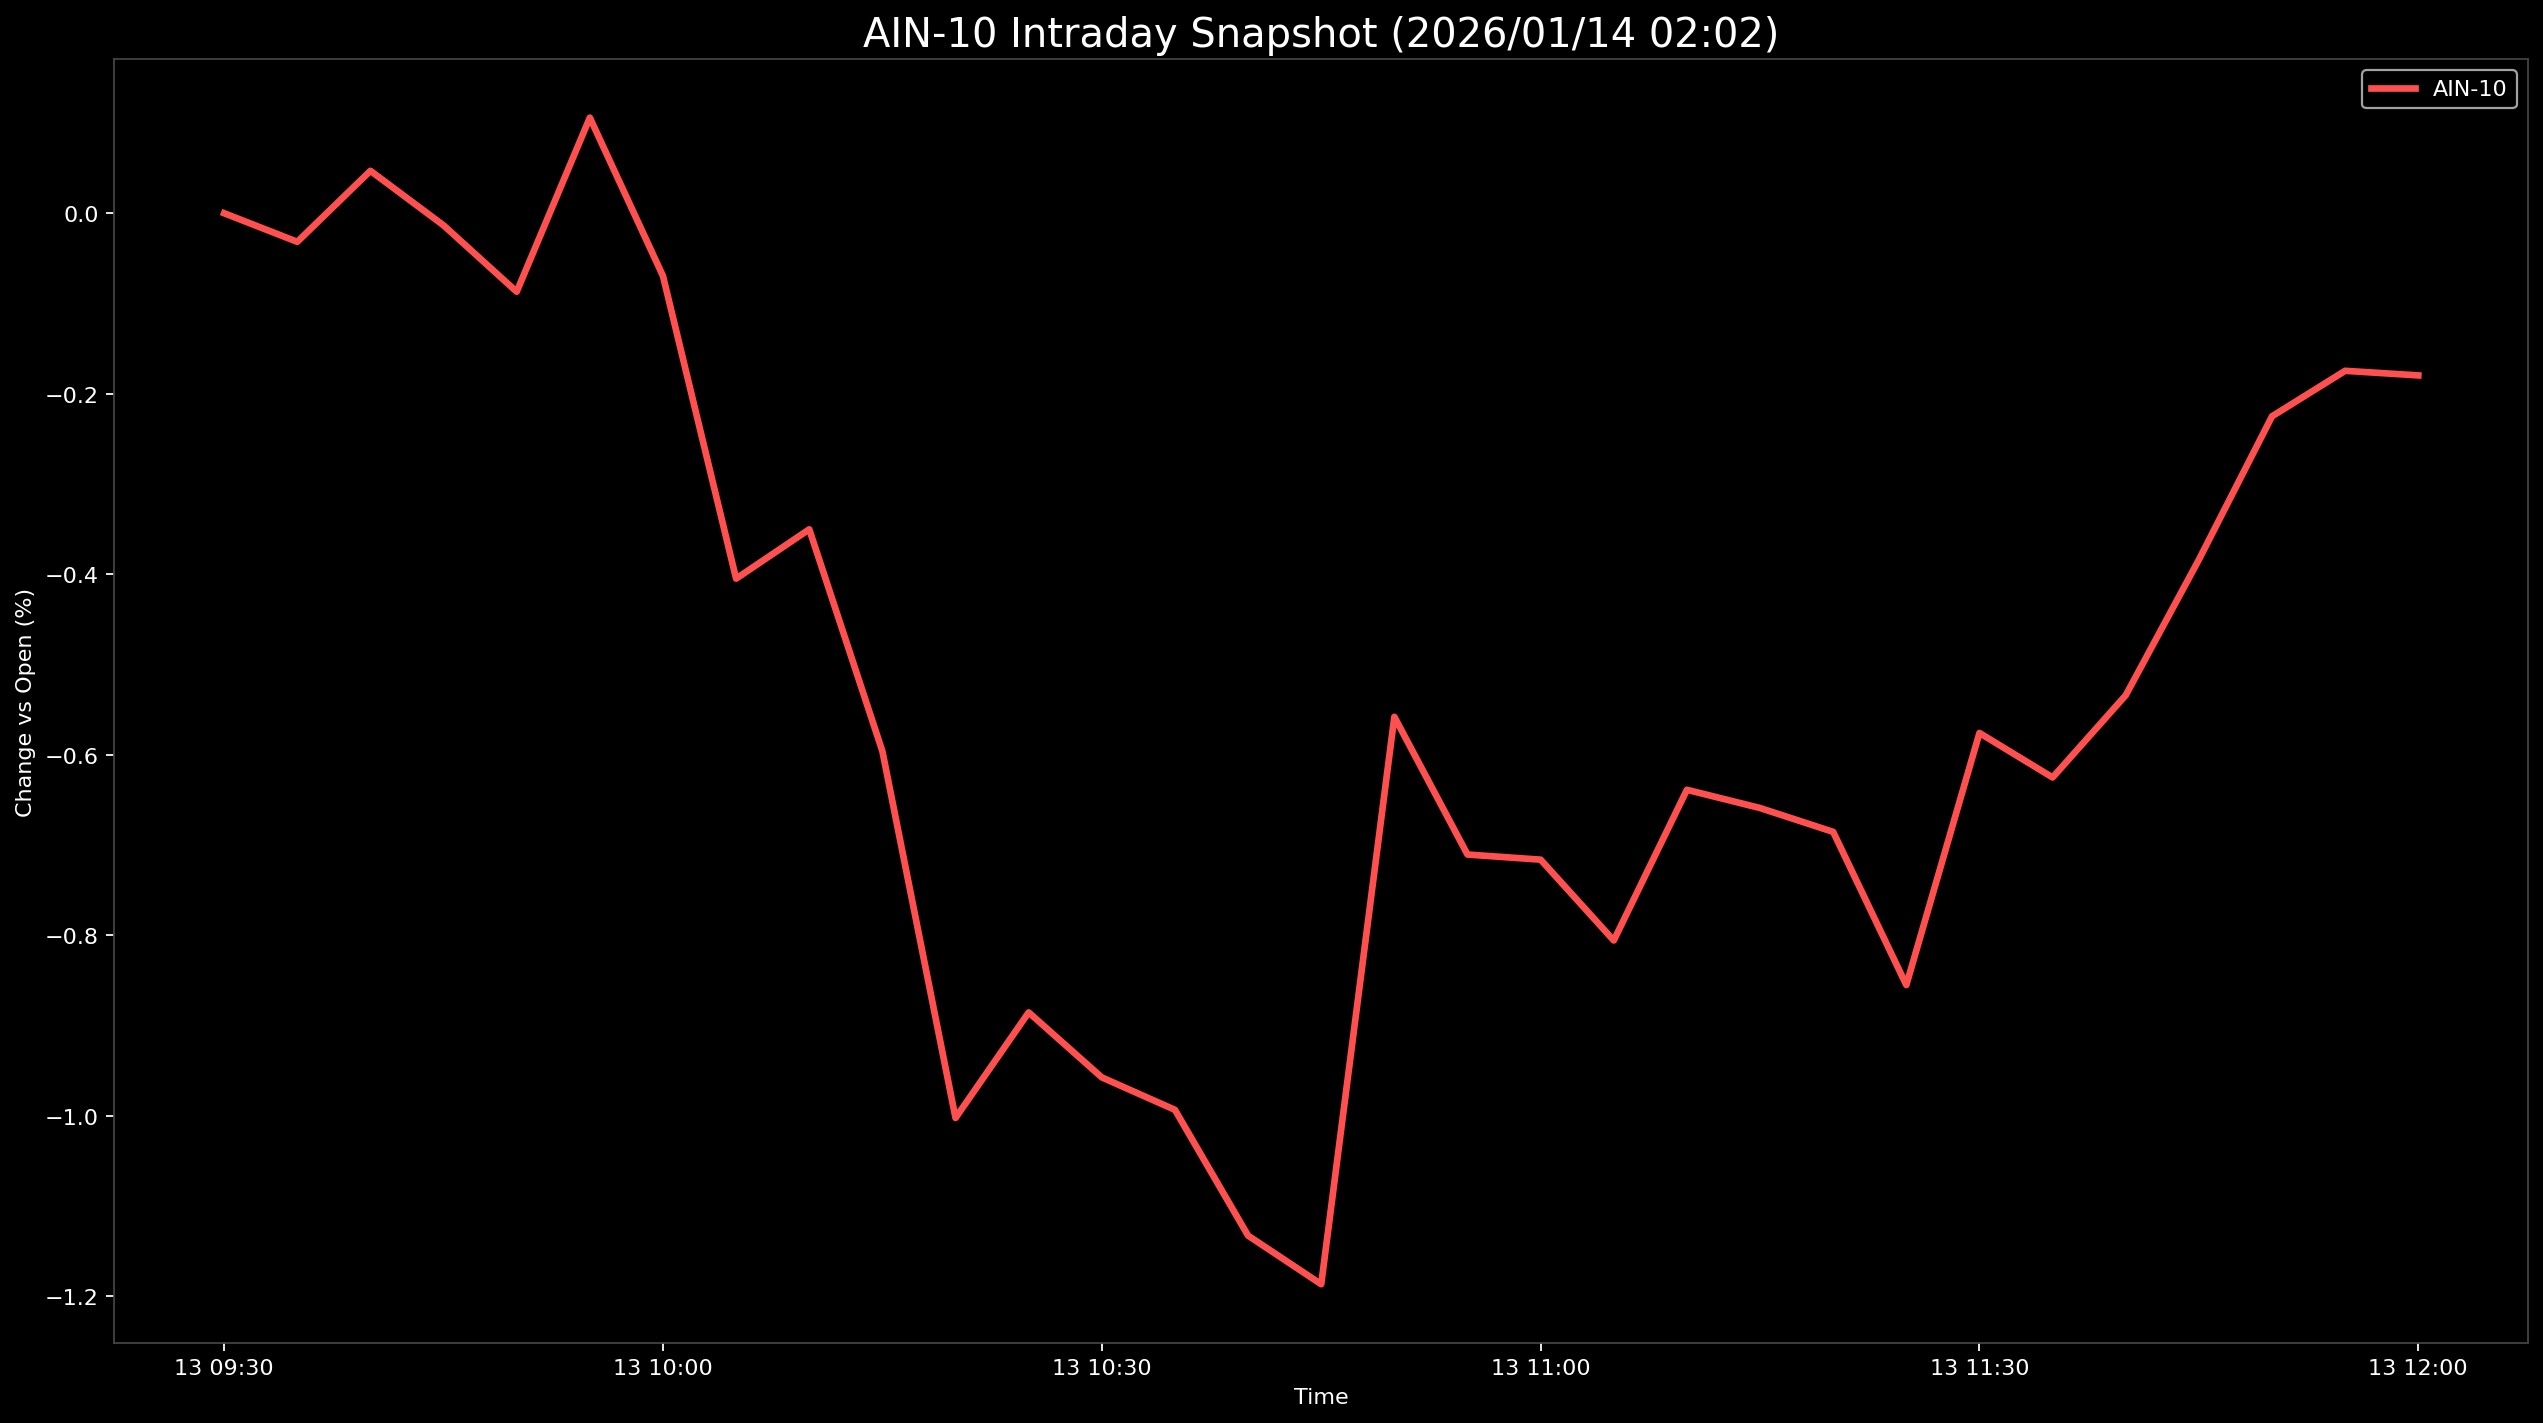

The table this chart was drawn from, first rows:
Datetime, AIN-10
2026-01-13 09:30:00, 0.0
2026-01-13 09:35:00, -0.03169
2026-01-13 09:40:00, 0.04697
2026-01-13 09:45:00, -0.01345
2026-01-13 09:50:00, -0.08701
2026-01-13 09:55:00, 0.1059
2026-01-13 10:00:00, -0.06956
2026-01-13 10:05:00, -0.4049
2026-01-13 10:10:00, -0.3502
2026-01-13 10:15:00, -0.5961
2026-01-13 10:20:00, -1.002
2026-01-13 10:25:00, -0.8855
2026-01-13 10:30:00, -0.9575
2026-01-13 10:35:00, -0.9934
2026-01-13 10:40:00, -1.133
2026-01-13 10:45:00, -1.187
2026-01-13 10:50:00, -0.558
2026-01-13 10:55:00, -0.7106
2026-01-13 11:00:00, -0.7162
2026-01-13 11:05:00, -0.8058
2026-01-13 11:10:00, -0.6388
2026-01-13 11:15:00, -0.659
2026-01-13 11:20:00, -0.6855
2026-01-13 11:25:00, -0.8552
2026-01-13 11:30:00, -0.5759
2026-01-13 11:35:00, -0.6252
2026-01-13 11:40:00, -0.5341
2026-01-13 11:45:00, -0.3839
2026-01-13 11:50:00, -0.225
2026-01-13 11:55:00, -0.1746
2026-01-13 12:00:00, -0.1797
